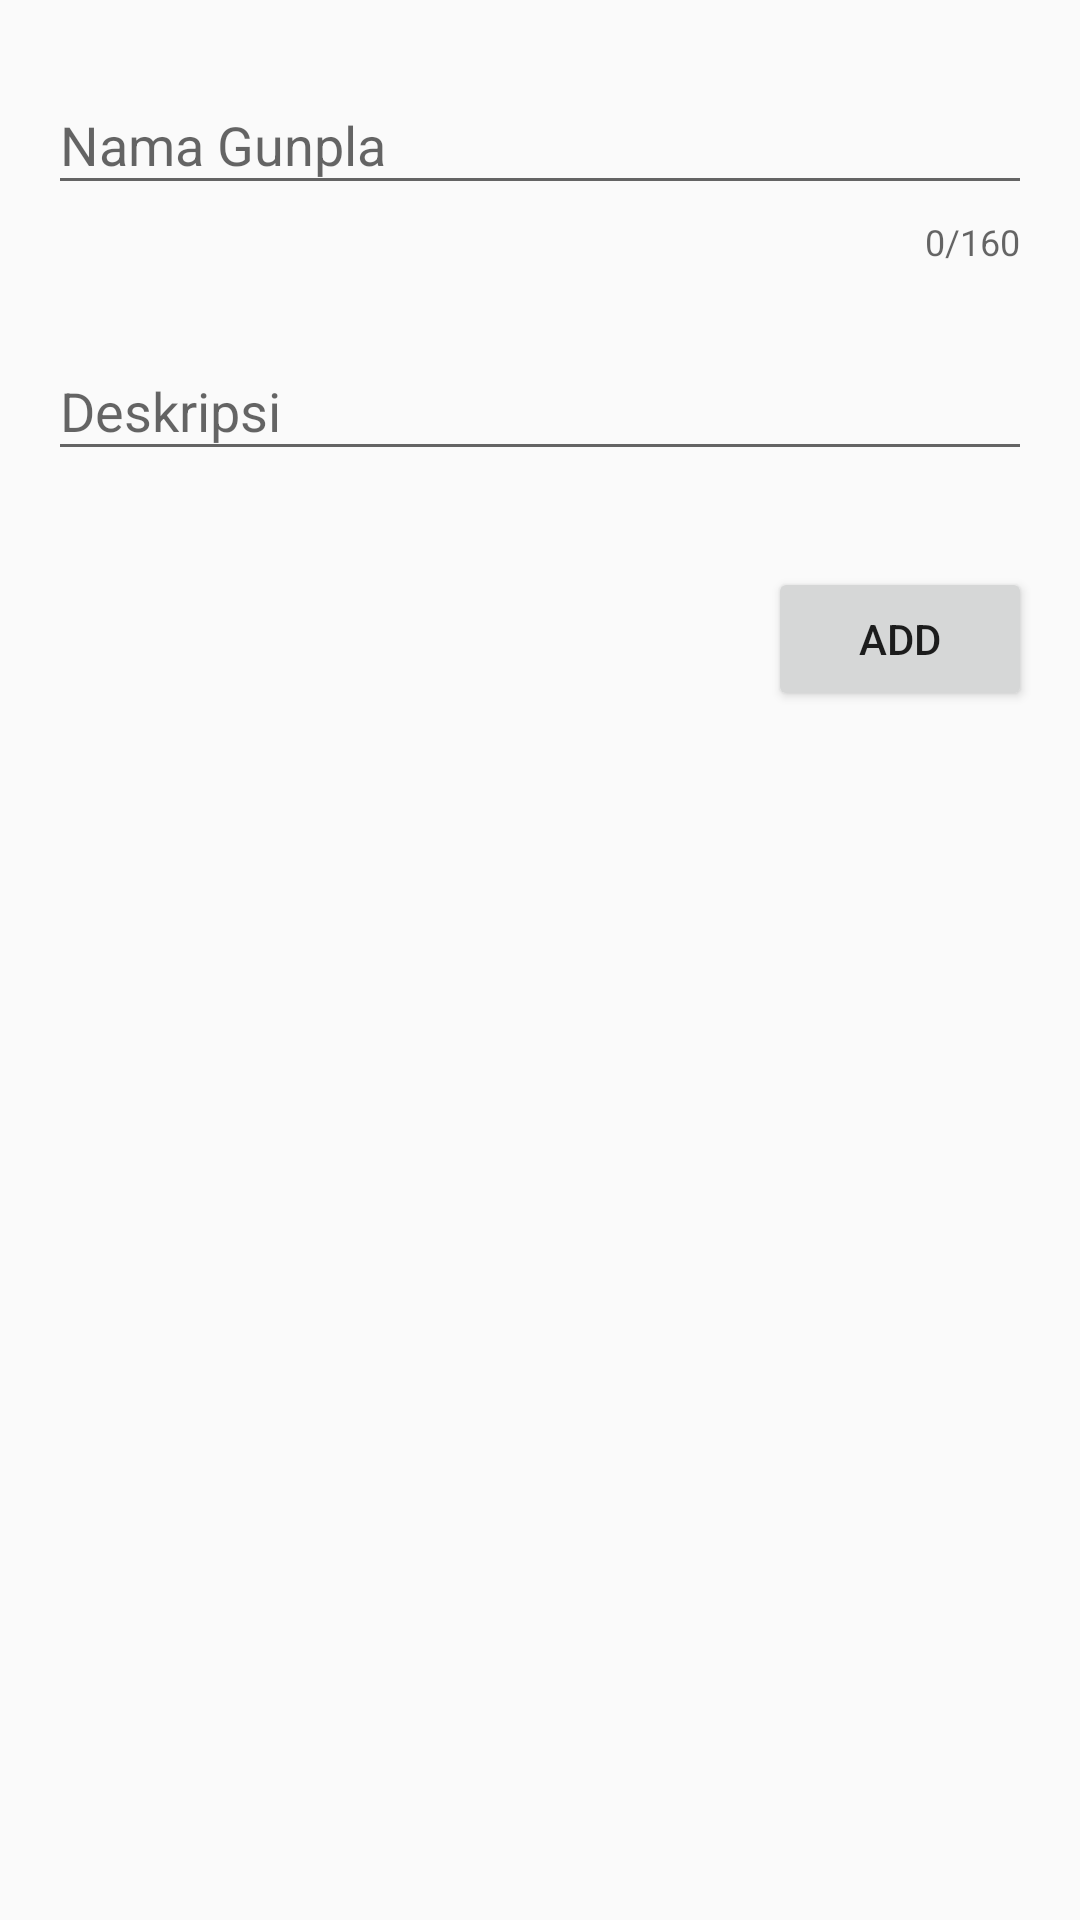

Layout XML and referenced resources for this Android screen:
<!-- AndroidManifest.xml: application theme Theme.KuyRakit -->
<!-- res/layout/activity_tambah_gunpla.xml -->
<?xml version="1.0" encoding="utf-8"?>
<RelativeLayout xmlns:android="http://schemas.android.com/apk/res/android"
    xmlns:app="http://schemas.android.com/apk/res-auto"
    xmlns:tools="http://schemas.android.com/tools"
    android:layout_width="match_parent"
    android:layout_height="match_parent"
    tools:context=".TambahGunpla">

    <com.google.android.material.textfield.TextInputLayout
        android:id="@+id/til_gunpla"
        android:layout_width="match_parent"
        android:layout_height="wrap_content"
        android:layout_margin="16dp"
        app:counterEnabled="true"
        app:counterMaxLength="160">

        <EditText
            android:id="@+id/et_gunpla"
            android:layout_width="match_parent"
            android:layout_height="wrap_content"
            android:hint="Nama Gunpla"
            android:maxLength="160"/>

    </com.google.android.material.textfield.TextInputLayout>

    <com.google.android.material.textfield.TextInputLayout
        android:id="@+id/til_email"
        android:layout_width="match_parent"
        android:layout_height="wrap_content"
        android:layout_marginHorizontal="16dp"
        android:layout_marginBottom="16dp"
        android:layout_below="@id/til_gunpla">

        <EditText
            android:id="@+id/et_deskripsi"
            android:layout_width="match_parent"
            android:layout_height="wrap_content"
            android:hint="Deskripsi"/>

    </com.google.android.material.textfield.TextInputLayout>

    <com.google.android.material.textfield.TextInputLayout
        android:id="@+id/til_gambar"
        android:layout_width="match_parent"
        android:layout_height="wrap_content"
        android:layout_marginHorizontal="16dp"
        android:layout_marginBottom="16dp"
        android:layout_below="@id/til_email">

    </com.google.android.material.textfield.TextInputLayout>

    <Button
        android:id="@+id/btn_add"
        android:layout_width="wrap_content"
        android:layout_height="wrap_content"
        android:text="ADD"
        android:layout_below="@+id/til_gambar"
        android:layout_alignParentEnd="true"
        android:layout_marginEnd="16dp"/>

    <ProgressBar
        android:id="@+id/progress_bar"
        style="?android:attr/progressBarStyleLarge"
        android:layout_width="wrap_content"
        android:layout_height="wrap_content"
        android:layout_centerInParent="true"
        android:indeterminateTint="#2B44E3"
        android:visibility="gone"/>

</RelativeLayout>
<!-- resources referenced by this layout -->
<resources>
  <style name="Theme.KuyRakit" parent="Base.Theme.KuyRakit" />
  <style name="Base.Theme.KuyRakit" parent="Theme.AppCompat.DayNight.DarkActionBar">
          
          <item name="colorPrimary">#2B44E3</item>
      </style>
</resources>
